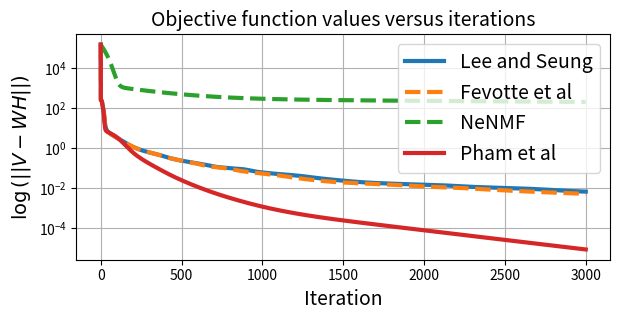

Write the Python code that produced this figure. (Note: this script raises an exception after producing the figure.)
#!/usr/bin/env python3
# -*- coding: utf-8 -*-
"""
Created on Thu Jun  9 10:42:05 2022

@author: pham
"""
import numpy as np
from matplotlib import pyplot as plt
from numpy import linalg as la

import time


#%% Computing error

def compute_error(V, WH, ind0=None, ind1=None):
        
        
    """
    Method proposed in C. Fevotte & J. Idier, "Algorithms for nonnegative matrix factorization
    with the beta-divergence ", Neural Compuation, 2011.
    FOR THE KK CASE --> BETA = 1

    Parameters
    ----------
    V : non-negative matrix of size m x n  (data)
    WH : TYPE
        DESCRIPTION.
     
    Returns
    -----------
    beta-divergen

    """
        
    if ind0 or ind1:
        if not ind0:
            ind0 = np.zeros(V.shape,dtype=bool)
        if not ind1:
            ind1 = np.zeros(V.shape,dtype=bool)
        return np.sum(V[ind1]* np.log(V[ind1]/(WH[ind1]+1e-10)) - V[ind1] + WH[ind1] ) + np.sum(WH[ind0])
    return np.sum(V* np.log(V/WH) - V + WH)

#%% Stoppig criteria

def Criteria_stopping(dH, H, dW, W):
    
    return la.norm(dH*(H>0) + np.minimum(dH,0)*(H==0), 2) +la.norm(dW*(W>0) + np.minimum(dW,0)*(W==0), 2) # eq. 21 p.2885 -> A RETRAVAILLER 


############################################################################
############################ PMF algorithm version Lee and Seung
    
def Lee_Seung_KL(V,  Wini, Hini, ind0=None, ind1=None, nb_inner=10, NbIter=10000, epsilon=1e-8, tol=1e-7, legacy=False, verbose=False):
    
    """
    The goal of this method is to factorize (approximately) the non-negative (entry-wise) matrix V by WH i.e
    V = WH + N where N represents to the noise --> It leads to find W,H in miminize [ V log (V/WH) - V + WH ] s.t. W, H >= 0
    
    
    References:  
        [1] Daniel D. Lee and H. Sebastian Seung.  Learning the parts of objects by non-negative matrix factorization.
        Nature, 1999
        [2]   Daniel D. Lee and H. Sebastian Seung. Algorithms for non-negative matrix factorization. In
        Advances in Neural Information Processing Systems. MIT Press, 2001   
    
    Parameters
    ----------
    V : MxN array 
        observation matrix that is Vorig + B where B represents to the noise.
    W0 : MxR array
        matrix with all entries are non-negative.
    H0 : RxN array
        matrix with all entries are non-negative.
    NbIter : int
        the maximum number of iterations.
    NbIter_inner: int
        number of inner loops
    
    Returns
    -------
    err : darray
        vector that saves the error between Vorig with WH at each iteration.
    H : RxN array
        non-negative estimated matrix.
    W : MxR array
        non-negative estimated matrix.

    """
    if verbose:
        print("\n------Lee_Sung_KL running------")

    W = Wini.copy()
    H = Hini.copy()    
    WH = W.dot(H)
    crit = [compute_error(V, WH, ind0, ind1)]
  
    if legacy:
        epsilon=0
     
    
    for k in range(NbIter):
        
        
        # FIXED H ESTIMATE W
        
        sumH = (np.sum(H, axis = 1)[None,:]) 
        for _ in range(nb_inner):
            #W =   W + ( W/sumH )*(((V/W.dot(H))-1).dot(H.T)) 
            W =  np.maximum(W *((V/WH).dot(H.T))/sumH, epsilon)
            WH = W.dot(H) 
              
        # FIXED W ESTIMATE H
        
        sumW = np.sum(W, axis = 0)[:, None]
        for _ in range(nb_inner):    
            H = np.maximum(H * (W.T.dot(V/WH))/sumW, epsilon)
            #H =   H +  (H/sumW)*(W.T.dot((V/WH)-1) ) 
            WH = W.dot(H)
            
 
        
        # compute the error 
        crit.append(compute_error(V, WH, ind0, ind1))
        if verbose:
            if k%100==0:
                print("Loss at iteration {}: {}".format(k+1,crit[-1]))
        # Check if the error is small enough to stop the algorithm 
        if (crit[k] <= tol):
            
            return crit, W, H 
        
    return crit, W, H   
    

############################################################################ 
# Beta divergence method 
############################################################################

def Fevotte_KL(V, Wini, Hini, ind0=None, ind1=None, nb_inner=10, NbIter=10000, epsilon=1e-8, tol = 1e-7, legacy=False, verbose=False):

    """
    Method proposed in C. Fevotte & J. Idier, "Algorithms for nonnegative matrix factorization
    with the beta-divergence ", Neural Compuation, 2011.
    FOR THE KK CASE --> BETA = 1

    Parameters
    ----------
    V : non-negative matrix of size m x n (data)
    W0 : basis, non-negative matrix of size m x p 
    H0 : gains, non-negative matrix of size p x n.
    NbIter :number of iterations

    legacy: bool, default: False
        if True, update is thresholded so that W and H >= epsilon at all times.
        This ensures global convergence to a stationary point.

    Returns
    -------
    W and H such that V = WH
    crit: beta-divergence though iteration 
    
    Reference
    ----------
    C. Fevotte & J. Idier, "Algorithms for nonnegative matrix factorization
    with the beta-divergence ", Neural Compuation, 2011.

    """
    if verbose:
        print("\n------Fevotte_Idier_KL running------")
    W = Wini.copy()
    H = Hini.copy()
    
    if legacy:
        epsilon=0
     
    m, n = V.shape   
    WH = W.dot(H)
 
    crit = [compute_error(V, WH, ind0, ind1)]
         
    for k in range(NbIter):
        
        sumH = np.repeat(np.sum(H, axis = 1)[None, :], m , axis = 0)
        for _ in range(nb_inner):
            W = np.maximum(W * ((V/WH).dot(H.T))/sumH, epsilon)
            WH = W.dot(H)
        
        # TODO: use broadcasting to remove repeats
        scale = np.sum(W, axis = 0)
        #sumW = np.repeat(scale[:, None],n, axis = 1)
        #sumW = scale[:, None]
        for _ in range(nb_inner):
            #H = np.maximum(H * (W.T.dot(V/WH))/sumW, epsilon)
            H = np.maximum(H * (W.T.dot(V/WH))/scale[:, None], epsilon)
            WH = W.dot(H)  

        # Here is the main difference with Lee and Sung: normalization 
        # Should not change anything however...
        #W = np.maximum (W * np.repeat(1/scale[None, :], m , axis = 0), epsilon)
        W = np.maximum (W / scale[None,:], epsilon)
        #H = np.maximum (H * sumW, epsilon)
        H = np.maximum (H * scale[:,None], epsilon)
               
        crit.append(compute_error(V, WH, ind0, ind1))
        if verbose:
            if k%100==0:
                print("Loss at iteration {}: {}".format(k+1,crit[-1]))
            
        if (crit[k] <= tol):
             
            return  crit,  W, H 
    
 
    return  crit, W, H 


#####-------------------------------------------------------------
# NeNMF
# from https://www.academia.edu/7815546/NeNMF_An_Optimal_Gradient_Method_for_Nonnegative_Matrix_Factorization
#-------------------------------------------------------------
# created: # 2021 oct. 11
#-------------------------------------------------------------

def grad_H(V, W, H):
    return (W.T).dot(V/(W.dot(H))-1)

def grad_W(V, W, H):
    return (V/(W.dot(H))-1).dot(H.T)

def OGM_H(V,W,H, L, nb_inner, epsilon):
        # V≈WH, W≥O, H≥0
        # updates H        
        
        Y = H.copy()
        alpha     = 1
 
        for ih in range(nb_inner):
            H_ = H.copy()
            alpha_ = alpha          
            H =  np.maximum(Y + L*grad_H(V, W, Y), epsilon)# projection entrywise on R+ of gradient step
            alpha = (1+np.sqrt(4*alpha**2+1))/2  # Nesterov momentum parameter           
            Y = H + ((alpha-1)/alpha_)*(H-H_)
            
        
        return H

def OGM_W(V,W,H, L, nb_inner, epsilon):
        # V≈WH, W≥O, H≥0
        # updates W
        # eps: threshold for stopping criterion
        alpha = 1
        Y = W.copy()
        for iw in range(nb_inner):
            W_ = W.copy()
            alpha_ = alpha 
            W = np.maximum(Y + L*grad_W(V,Y,H), epsilon)            
            alpha = (1+np.sqrt(4*alpha**2+1))/2  # Nesterov momentum parameter           
            Y = W + ((alpha-1)/alpha_)*(W-W_)
        return W
            

         
         
def NeNMF_KL(V, Wini, Hini, ind0=None, ind1=None, nb_inner=10, NbIter=10000, epsilon=1e-8, tol=1e-7, verbose=False, stepsize=None):
    """
    TODO
    """
    if verbose:
        print("\n------NeNMF_KL running------")
    W = Wini.copy()
    H = Hini.copy()
    #WH = W.dot(H)
    
    crit = [compute_error(V, W.dot(H), ind0, ind1)]
     
     
    for  k in range(NbIter):
        # TODO: Is that the Lipschitz constant??
        if not stepsize:
            Lw = 1/la.norm(W, 2)**2
        else:
            Lw = stepsize[0]
        H     = OGM_H(V, W, H, Lw, nb_inner, epsilon) 
        if not stepsize:
            Lh = 1/la.norm(H, 2)**2
        else:
            Lh = stepsize[1]
        W     = OGM_W(V, W, H, Lh, nb_inner, epsilon)
        
        #V_WH_1 = V/W.dot(H)-1
        #dH,dW =  W.T.dot(V_WH_1), V_WH_1.dot(H.T)       
        #WH = W.dot(H)
 
        #test  = la.norm(dH*(H>0) + np.minimum(dH,0)*(H==0), 2) +la.norm(dW*(W>0) + np.minimum(dW,0)*(W==0), 2) # eq. 21 p.2885 -> A RETRAVAILLER
        
        #error.append(la.norm(Vorig- WH)/error_norm)
        
        crit.append(compute_error(V, W.dot(H), ind0, ind1))
        if verbose:
            if k%100==0:
                print("Loss at iteration {}: {}".format(k+1,crit[-1]))

        if (crit[k] <= tol):
            return crit,  W, H 
            
    return crit, W, H
    


############################################################################
############################ PROPOSED METHOD  
############################################################################

    
def Proposed_KL(V, Wini, Hini, ind0=None, ind1=None, nb_inner=10, NbIter=10000, epsilon=1e-8, tol=1e-7, verbose=False):
    
    """
    The goal of this method is to factorize (approximately) the non-negative (entry-wise) matrix V by WH i.e
    V = WH + N where N represents to the noise --> It leads to find W,H in miminize [ V log (V/WH) - V + WH ] s.t. W, H >= 0
    
    Parameters
    ----------
    Vorig : MxN array 
        matrix with all entries are non-negative Vorig = W*H
    V : MxN array 
        observation matrix that is Vorig + B where B represents to the noise.
    W0 : MxR array
        matrix with all entries are non-negative.
    H0 : RxN array
        matrix with all entries are non-negative.
    NbIter : int
        the maximum number of iterations.
    NbIter_inner: int
        number of inner loops
    
    Returns
    -------
    err : darray
        vector that saves the error between Vorig with WH at each iteration.
    H : RxN array
        non-negative estimated matrix.
    W : MxR array
        non-negative estimated matrix.

    """
    if verbose:
        print("\n------Proposed_MU_KL running------")

    W = Wini.copy()
    H = Hini.copy()
    WH = W.dot(H)

    # Precomputations
    sumH = (np.sum(WH, axis = 0))[None,:]   
    sumW = (np.sum(WH, axis = 1))[:, None]   
    
    crit = [compute_error(V, WH, ind0, ind1)]
     
    
    for k in range(NbIter):
        
        
        # FIXED H ESTIMATE W     
        sum_H = np.sum(H, axis = 1)[None,:]
        

        # TODO: repeat vs broadcasting? 
        aux_W = sumW/(np.sum(sum_H)*W.shape[0]*np.repeat(np.sqrt(sum_H),W.shape[0], axis=0))
        for iw in range(nb_inner):       
            W = np.maximum(W + np.maximum(aux_W, W/sum_H)*((V/WH).dot(H.T) - sum_H), epsilon)
            #W = np.maximum(W + aux_W*((V/WH).dot(H.T) - sum_H), epsilon)
            #W = W + aux_W*((V/WH).dot(H.T) - sum_H)
            WH = W.dot(H)
            
        # FIXED W ESTIMATE H        
        
        sum_W = np.sum(W, axis = 0)[:, None]          
        aux_H = sumH/(np.sum(sum_W)*H.shape[1]*np.repeat(np.sqrt(sum_W),H.shape[1], axis=1) )
        
        for ih in range(nb_inner):
            H = np.maximum(H + np.maximum(aux_H, H/sum_W)*((W.T).dot(V/WH)- sum_W ), epsilon)
            #H = np.maximum(H + aux_H*((W.T).dot(V/WH)- sum_W ), epsilon)
            #H = H + aux_H*((W.T).dot(V/WH)- sum_W )
 
            WH = W.dot(H)
          
        # compute the error 
        crit.append(compute_error(V, WH, ind0, ind1))
        if verbose:
            if k%100==0:
                print("Loss at iteration {}: {}".format(k+1,crit[-1]))
        # Check if the error is small enough to stop the algorithm 
        if (crit[k] <= tol):
            return crit,  W, H 
    return crit, W, H    



######################################################################
########### TEST

if __name__ == '__main__':
    
    plt.close('all')
    m = 200
    n = 101
    p = 5
     
    Worig = np.random.rand(m, p) 
    Horig = np.random.rand(p, n) 
    Vorig =  Worig.dot(Horig) 
    
    # Init
    Wini = np.random.rand(m,p) + 1
    Hini = np.random.rand(p,n) + 1
    WH = Worig.dot(Horig)
   
    # Parameters
    nb_inner = 4# nb of algo iterations
    NbIter = 3000
    
    # adding noise to the observed data
    sigma = 0#1e-6

    # Printing
    verbose=True 
     
    if sigma == 0:
        NbSeed = 1 # if without noise nb of noise = 0
    else:
        NbSeed = 5
    
    Error0 = np.zeros(NbSeed)
    Error1 = np.zeros(NbSeed)
    Error2 = np.zeros(NbSeed)     
    Error3 = np.zeros(NbSeed)
    
    NbIterStop0 = np.zeros(NbSeed)
    NbIterStop1 = np.zeros(NbSeed)
    NbIterStop2 = np.zeros(NbSeed)
    NbIterStop3 = np.zeros(NbSeed)
        
    for  s in range(NbSeed): #[NbSeed-1]:#
        print('-------Noise with random seed =  ' +str(s)+'---------') 
        np.random.seed(s)

        N = sigma*np.random.rand(m,n)
        V = Vorig + N
        
        #eps = 2.2204e-16
        #ind0 = np.where(V <= eps)
        #ind1 = np.where(V > eps)

        epsilon = 1e-8
 
        # Beta divergence 
        time_start0 = time.time()
        crit0, W0, H0 = Lee_Seung_KL(V, Wini, Hini, nb_inner=nb_inner,             
            epsilon=epsilon, verbose=verbose, NbIter=NbIter)
        time0 = time.time() - time_start0  
        crit0 = np.array(crit0)
        Error0[s] = crit0[-1] 
        NbIterStop0[s] = len(crit0)
          
         
        time_start1 = time.time()
        crit1, W1, H1  = Fevotte_KL(V, Wini, Hini, nb_inner=nb_inner, 
            epsilon=epsilon, verbose=verbose, NbIter=NbIter)
        time1 = time.time() - time_start1     
        crit1 = np.array(crit1)
        Error1[s] = crit1[-1] 
        NbIterStop1[s] = len(crit1)
        
        
        time_start2 = time.time()  
        stepsize=[1e-5,1e-5]
        #stepsize=None
        crit2, W2, H2  =NeNMF_KL(V, Wini, Hini, nb_inner=nb_inner, 
            epsilon=epsilon, verbose=verbose, NbIter=NbIter, stepsize=stepsize)   
        time2 = time.time() - time_start2     
        crit2 = np.array(crit2)
        Error2[s] = crit2[-1] 
        NbIterStop2[s] = len(crit2)
        
         
        time_start3 = time.time()  
        crit3, W3, H3  = Proposed_KL(V, Wini, Hini, nb_inner=nb_inner, 
            epsilon=epsilon, verbose=verbose, NbIter=NbIter)
        time3 = time.time() - time_start3     
        crit3 = np.array(crit3)
        Error3[s] = crit3[-1] 
        NbIterStop3[s] = len(crit3)
        
        print('Lee and Seung: Crit = ' +str(crit0[-1]) + '; NbIter = '  + str(NbIterStop0[s]) + '; Elapsed time = '+str(time0)+ '\n')
        print('Fevotte et al: Crit = ' + str(crit1[-1]) + '; NbIter = '  + str(NbIterStop1[s]) + '; Elapsed time = '+str(time1)+ '\n')
        print('NeNMF: Crit = '+ str(crit2[-1]) + '; NbIter = '  + str(NbIterStop2[s]) + '; Elapsed time = '+str(time2)+ '\n')
        print('Pham et al: Crit = '+ str(crit3[-1]) + '; NbIter = '  + str(NbIterStop3[s]) + '; Elapsed time = '+str(time3)+ '\n')
        
        
    
     ## ------------------Display objective functions
    cst = 1e-12 
     
    fig = plt.figure(figsize=(6,3),tight_layout = {'pad': 0})    
    plt.semilogy(crit0 + cst, label = 'Lee and Seung', linewidth = 3)
    plt.semilogy(crit1 + cst,'--', label = 'Fevotte et al', linewidth = 3)
    plt.semilogy(crit2 + cst,'--', label = 'NeNMF', linewidth = 3)
    plt.semilogy(crit3 + cst, label = 'Pham et al', linewidth = 3)

    plt.title('Objective function values versus iterations', fontsize=14)# for different majorizing functions')
    plt.xlabel('Iteration', fontsize=14)
    plt.ylabel(r'$\log\left( || V - WH || \right)$', fontsize=14)
    plt.legend(fontsize = 14)
    plt.grid(True)
    results_path = 'Results/beta_divergence' 
    plt.savefig(results_path+'.eps', format='eps')       
    plt.legend(fontsize = 14)  
    
    
     


    
        